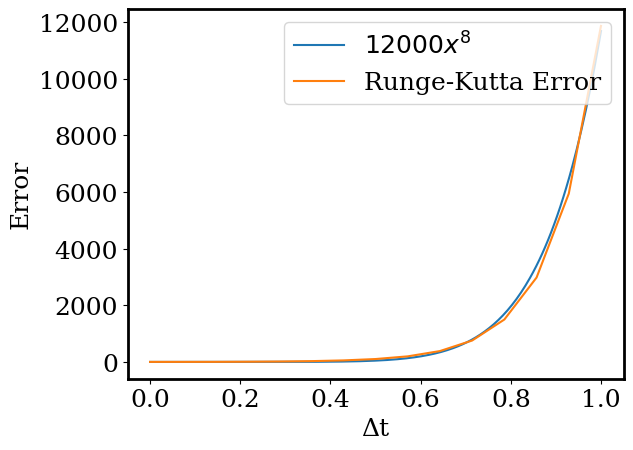

This chart was generated by the following Python code:
import numpy as np
import matplotlib.pyplot as plt
import matplotlib as mpl
from scipy import special

deltax = np.empty(15)
steps = np.empty(15)
maxsteps = int(1 / 2 ** -15)

yvals = np.empty([maxsteps + 1, 15])
yvals[0] = 0  # initial value N(0)
k12 = np.empty([maxsteps, 15])
k2 = np.empty([maxsteps, 15])
exact = np.empty([maxsteps, 15])
error = np.empty([maxsteps, 15])
error2 = np.empty(15)

for k in range(15):  # loop over changing delta t values
    deltax[k] = 2 ** -k
    steps[k] = int(1 / deltax[k])
    for i in range(int(steps[k])):  # loop over the number of steps for each delta t
        k12[i, k] = yvals[i, k] + 0.5 * deltax[k] * (1 + 2 * (deltax[k] * i)) * yvals[i, k]
        k2[i, k] = 1 + 2 * (deltax[k] * i + deltax[k] / 2) * (k12[i, k])
        yvals[i + 1, k] = yvals[i, k] + k2[i, k] * deltax[k]
        exact[k] = (np.sqrt(np.pi) / 2) * np.exp((deltax[k] * i) ** 2) * special.erf(deltax[k] * i)
        error[i, k] = (np.abs(exact[i, k] - yvals[i + 1, k]))

error2 = error.sum(axis=0)  # sum the errors for each delta t

analy = np.empty(300)  # analytical
for i in range(300):
     analy[i] = 12000 * (i * (1 / 300)) ** 8
# error trends like 1200 * x**8 ?


# plotting
mpl.rcParams['font.family'] = 'Serif'
plt.rcParams['font.size'] = 18
plt.rcParams['axes.linewidth'] = 2
plt.plot(np.linspace(0,1,300), analy, label = "$12000x^8$ ")
plt.plot(np.linspace(0, 1, len(error2)), error2, label="Runge-Kutta Error")
plt.xlabel('Δt')  # axis labels
plt.ylabel('Error')
plt.legend(loc="upper right")
plt.show()  # show plot
